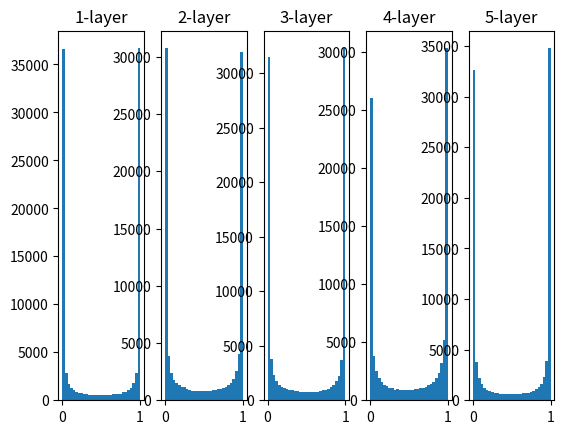

The matplotlib source for this figure:
import numpy as np
import matplotlib.pyplot as plt

def sigmoid(x):
    return 1/(1+np.exp(-x))

x=np.random.randn(1000,100) # Data(count:1000x100), 정규분포
node_num=100 # nodes per layer
hidden_layer_size=5
activations={}

for i in range(hidden_layer_size):
    # 0 ~ 4
    if i!=0:
        x=activations[i-1]
    w=np.random.randn(node_num, node_num)*1
    a=np.dot(x,w)
    z=sigmoid(a)
    activations[i]=z

for i, a in activations.items():
    # key, value
    plt.subplot(1,len(activations),i+1)
    plt.title(str(i+1)+"-layer")
    plt.hist(a.flatten(),30,range=(0,1))
plt.show()



